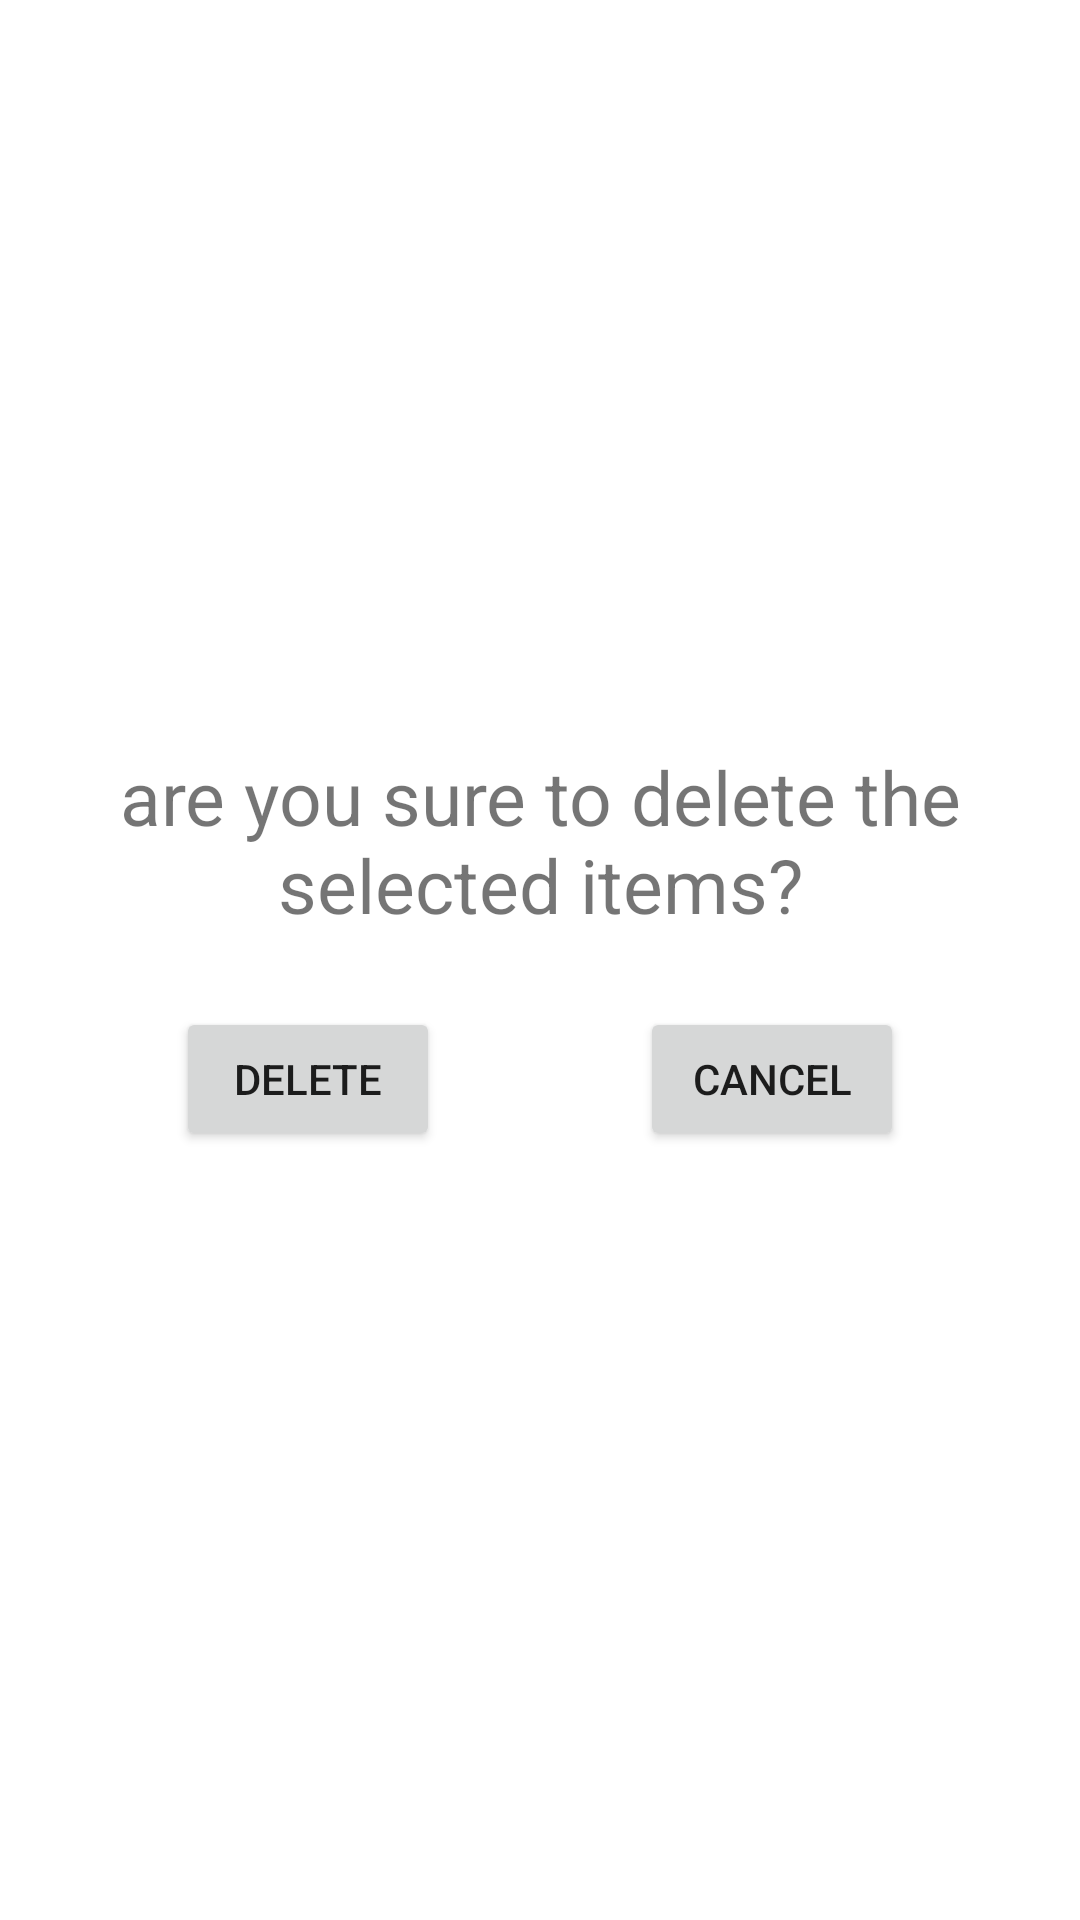

Here is an Android app screen rendered from its layout file. Give the layout XML and the strings, colors and styles it references.
<!-- AndroidManifest.xml: application theme AppTheme -->
<!-- res/layout/warning_layout.xml -->
<?xml version="1.0" encoding="utf-8"?>
<androidx.constraintlayout.widget.ConstraintLayout
    xmlns:android="http://schemas.android.com/apk/res/android"
    xmlns:app="http://schemas.android.com/apk/res-auto"
    android:layout_width="match_parent"
    android:layout_height="match_parent"
    android:background="@color/white"
    android:clickable="true"
    android:focusable="true">

    <LinearLayout
        android:padding="8dp"
        app:layout_constraintLeft_toLeftOf="parent"
        app:layout_constraintRight_toRightOf="parent"
        android:layout_width="match_parent"
        android:layout_height="wrap_content"
        app:layout_constraintBottom_toBottomOf="parent"
        app:layout_constraintTop_toTopOf="parent"
        android:orientation="vertical">
        <TextView
            android:textSize="25sp"
            android:padding="8dp"
            android:layout_gravity="center"
            android:gravity="center"
            android:text="are you sure to delete the selected items?"
            android:layout_width="match_parent"
            android:layout_height="wrap_content"/>
        <androidx.constraintlayout.widget.ConstraintLayout
            android:layout_width="match_parent"
            android:layout_height="wrap_content">

            <Button
                android:id="@+id/delete_btn"
                android:layout_width="wrap_content"
                android:layout_height="wrap_content"
                android:layout_margin="16dp"
                android:text="delete"
                app:layout_constraintBaseline_toBaselineOf="@+id/cancel_btn"
                app:layout_constraintLeft_toLeftOf="parent"
                app:layout_constraintRight_toLeftOf="@id/cancel_btn"
                />

            <Button
                android:id="@+id/cancel_btn"
                android:layout_width="wrap_content"
                android:layout_height="wrap_content"
                android:text="cancel"
                android:layout_margin="16dp"
                app:layout_constraintTop_toTopOf="parent"
                app:layout_constraintBottom_toBottomOf="parent"
                app:layout_constraintLeft_toRightOf="@id/delete_btn"
                app:layout_constraintRight_toRightOf="parent" />
        </androidx.constraintlayout.widget.ConstraintLayout>
    </LinearLayout>
</androidx.constraintlayout.widget.ConstraintLayout>
<!-- resources referenced by this layout -->
<resources>
  <color name="white">#FFFFFF</color>
  <style name="AppTheme" parent="Theme.MaterialComponents.Light.NoActionBar.Bridge">
          
          <item name="colorPrimary">@color/colorPrimary</item>
          <item name="colorPrimaryDark">@color/colorPrimaryDark</item>
          <item name="colorAccent">@color/colorAccent</item>
          <item name="android:titleTextStyle">@color/dark_gray</item>
  
  
          
  
          <item name="materialCalendarStyle">@style/Widget.MaterialComponents.MaterialCalendar</item>
          <item name="materialCalendarFullscreenTheme">@style/ThemeOverlay.MaterialComponents.MaterialCalendar.Fullscreen</item>
          <item name="materialCalendarTheme">@style/ThemeOverlay.MaterialComponents.MaterialCalendar</item>
      </style>
  <color name="colorPrimary">#6200EE</color>
  <color name="colorPrimaryDark">#00C899</color>
  <color name="colorAccent">#03DAC5</color>
  <color name="dark_gray">#6E6E6E</color>
</resources>
